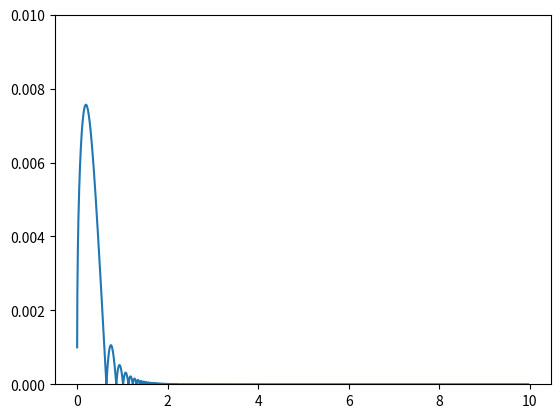
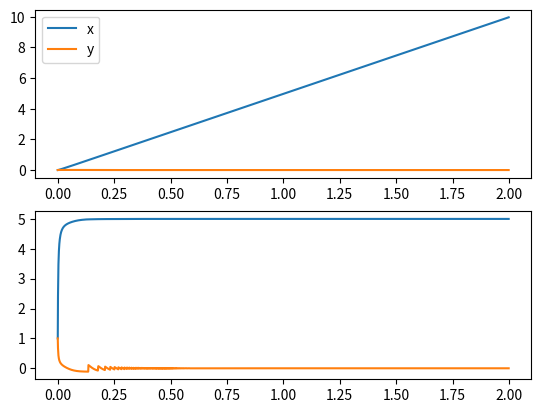

Generate these figures, in order, with matplotlib:
from matplotlib.pylab import *

#unidades SI

_m= 1.
_kg = 1.
_s = 1.
_mm = 1e-3*_m
_gr = 1e-3*_kg


vfx = 5.0*_m/_s #m/s 
vfy = 0.1 *_m/_s#m/s


x0 = array([0.,1.*_mm], dtype=double)
v0 = array([1.,1.], dtype=double)

xi = x0#zeros (2, dtype= double) #posicion actual
vi = v0#zeros (2, dtype= double)	#velocidad actual
xim1 = zeros (2, dtype= double)	#posicion siguiente
vim1 = zeros (2, dtype= double)	#velocidad siguiente

g = 9.81*_m/_s**2
d = 1 * _mm
rho_particula = 2650.*_kg/(_m**3)
rho_agua = 1000.*_kg/(_m**3)
Cd = 0.47  

A = pi*(d/2)**2
V = (4./3.)*pi*(d/2)**3
m = rho_particula*V #masa de la particula, grano de arena



dt = 0.001*_s #paso de tiempo
tmax = 2 *_s#tiempo maximo de simulacion
ti = 0.*_s#tiempo actual

W = array([0, -m*g])
fB = array([0, rho_agua*V*g])

t = arange(0,tmax,dt)
Nt = len(t)
#Nt = int32(2*tmax/ dt) #numero de espacios de tiempo, tiene que ser entero porque hare un for
norm = lambda v: sqrt(dot(v,v))

k_penal = 1000*0.5*Cd*rho_agua*A*norm(v0)/(1*_mm)




def particula(z,t):
	xi = z[:2]
	vi = z[2:]
	vf = array([vfx,vfy])
	vrel = vf-vi
	fD = (0.5*Cd*rho_agua*norm(vrel)*A)*vrel
	Fi = W + fD + fB

	if xi[1]<0:
		Fi[1] += -k_penal*xi[1]

	zp = zeros(4)
	zp[:2] = vi

	zp[2:] = Fi/m
	return zp


from scipy.integrate import odeint
z0 = zeros(4)
z0[:2] = x0
z0[2:] = v0
z = odeint(particula, z0, t)
x = z[:,:2]
v = z[:,2:]

figure()
plot(x[:,0],x[:,1])
ylim([0,10*_mm])


figure()
subplot(2,1,1)
plot(t,x[:,0],label="x")
plot(t,x[:,1],label="y")
plt.legend()
subplot(2,1,2)
plot(t,v[:,0],label="vx")
plot(t,v[:,1],label="vy")

show()



